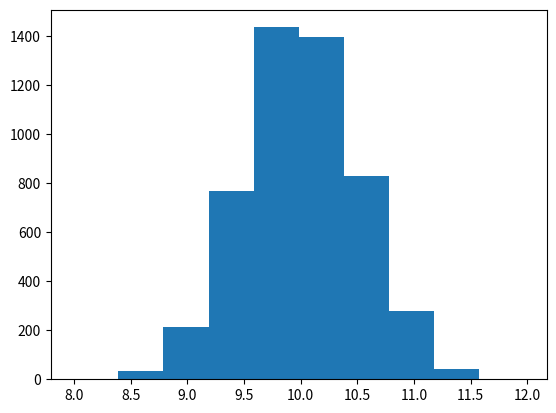

Source code (Python):
import numpy as np
import matplotlib.pyplot as plt

data = np.random.normal(10, 0.5, 5000)
plt.hist(data)
plt.show()

